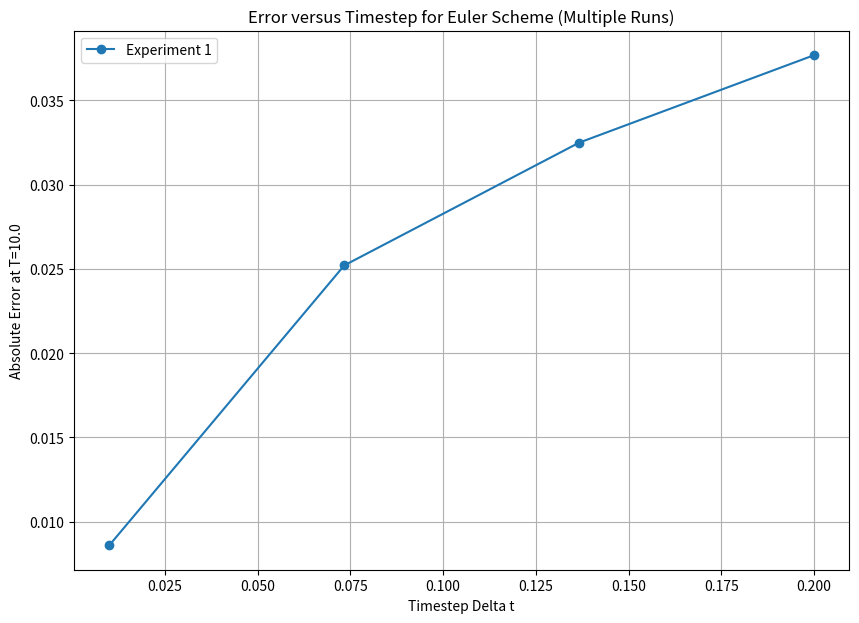

Python code for this plot:
import numpy as np
import matplotlib.pyplot as plt

# --- 1. Define Model and Simulation Parameters ---

# Model parameters
b = 0.2  # Constant from the SDE
X0 = 1.0  # Initial condition (since X_t = exp(b*W_t), X0 = exp(0) = 1)

# Simulation parameters
T = 10.0  # Final time, as mentioned in the plot's y-axis label
num_samples = 1000  # Number of samples to average for each dt, as per the text
num_experiments = 1  # How many times to repeat the whole experiment

# A list of time steps (dt) to test. Chosen to be similar to the figure.
dt_values = np.linspace(0.01, 0.2, 4)

# --- 2. Run the Full Experiment Multiple Times ---

plt.figure(figsize=(10, 7))

# Outer loop: Repeat the experiment to see statistical fluctuations
for experiment_num in range(num_experiments):
    print(f"Running experiment #{experiment_num + 1}...")
    mean_absolute_errors = []

    # Inner loop: Iterate over different time step sizes
    for dt in dt_values:
        num_steps = int(T / dt)
        errors_for_this_dt = []

        # Monte Carlo simulation loop
        for _ in range(num_samples):
            # Generate one Wiener path for this sample
            dW = np.random.normal(0.0, np.sqrt(dt), num_steps)
            W = np.sum(dW)  # We only need the final value W(T)

            # --- Calculate the Exact Solution at T ---
            # X(T) = exp(b * W(T))
            X_exact = np.exp(b * W)

            # --- Calculate the Numerical Solution at T using Euler-Maruyama ---
            X_numerical = X0
            for i in range(num_steps):
                drift = (b**2 / 2) * X_numerical * dt
                diffusion = b * X_numerical * dW[i]
                X_numerical += drift + diffusion

            # Store the absolute error for this sample
            errors_for_this_dt.append(np.abs(X_numerical - X_exact))

        # Average the errors over all samples and store the result
        mean_absolute_errors.append(np.mean(errors_for_this_dt))

    # Plot the error curve for this single experiment
    plt.plot(
        dt_values,
        mean_absolute_errors,
        marker="o",
        linestyle="-",
        label=f"Experiment {experiment_num + 1}",
    )

# --- 3. Finalize and Show Plot ---
plt.title("Error versus Timestep for Euler Scheme (Multiple Runs)")
plt.xlabel("Timestep Delta t")
plt.ylabel(f"Absolute Error at T={T}")
plt.legend()
plt.grid(True)
plt.show()
